Labelled photos from "Learning", an image-classification folder in Amram15/RadarTesting. The possible labels are: drinking, falling, picking up, sitting, standing, walking.

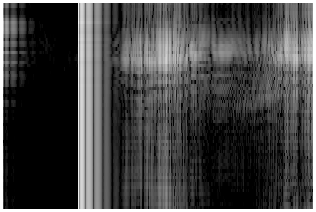
Label: picking up

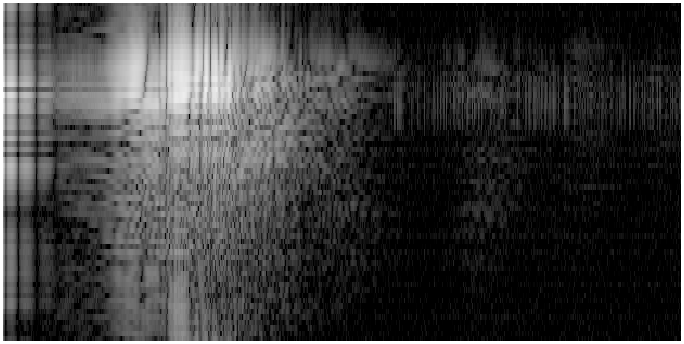
Label: falling

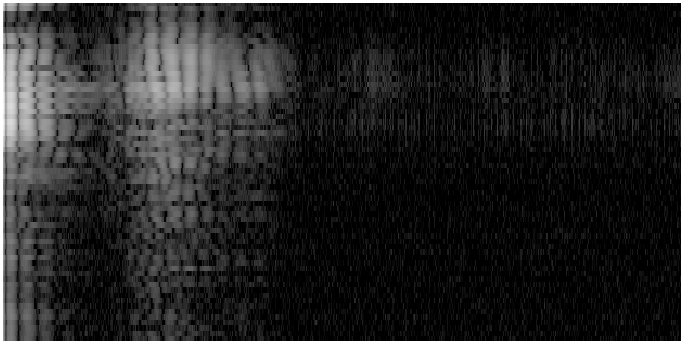
Label: drinking

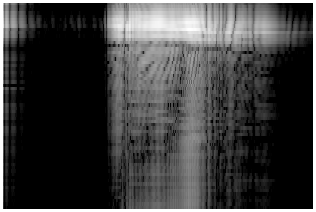
Label: sitting

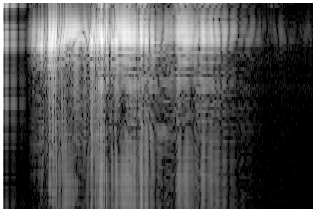
Label: standing

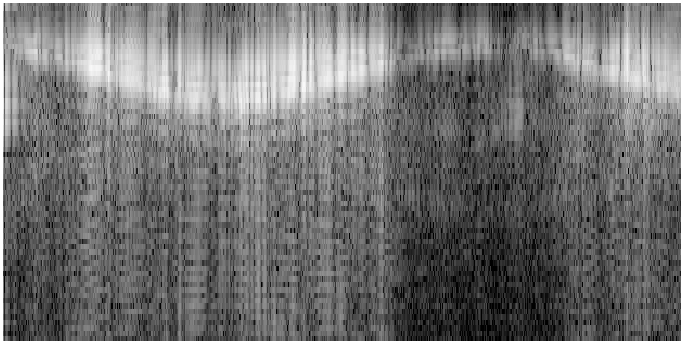
Label: walking
